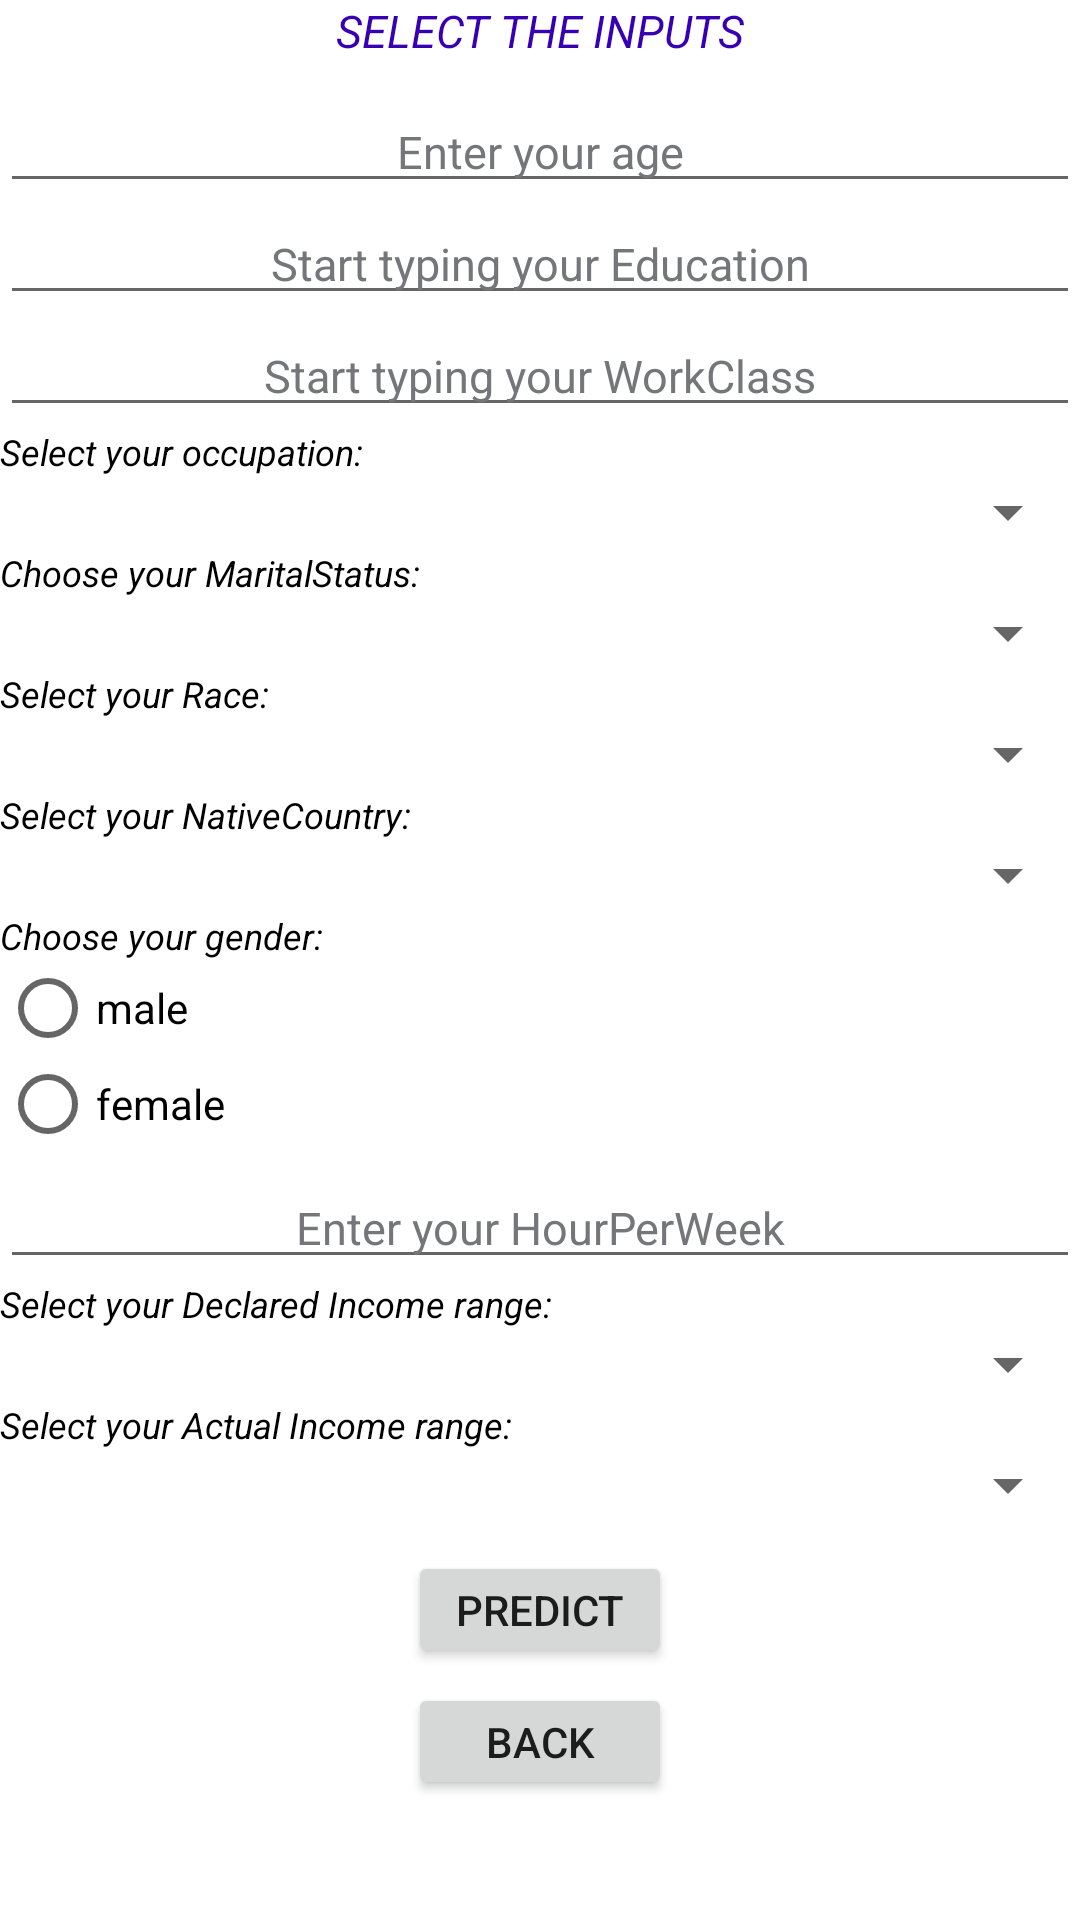

This screen was rendered from an Android layout file. Write that file and the resources it references.
<!-- AndroidManifest.xml: application theme Theme.ITFD -->
<!-- res/layout/activity_prediction.xml -->
<?xml version="1.0" encoding="utf-8"?>
<LinearLayout xmlns:android="http://schemas.android.com/apk/res/android"
    xmlns:tools="http://schemas.android.com/tools"
    android:layout_width="match_parent"
    android:layout_height="match_parent"
    android:orientation="vertical"
    android:background="@drawable/secondbackground"
    tools:context=".PredictionActivity">

    <TextView
        android:layout_width="match_parent"
        android:layout_height="wrap_content"
        android:text="@string/text"
        android:textSize="15sp"
        android:textStyle="italic"
        android:textColor="@color/purple_700"
        android:gravity="center"
        android:textAlignment="center" />

    <EditText
        android:id="@+id/ed_1"
        android:layout_marginTop="10dp"
        android:layout_width="match_parent"
        android:layout_height="wrap_content"
        android:autofillHints=""
        android:gravity="center"
        android:hint="@string/edit_1"
        android:inputType="textPersonName"
        android:minHeight="15dp"
        android:textColor="@color/black"
        android:textColorHint="#747679"
        android:textSize="15sp" />

    <AutoCompleteTextView
        android:id="@+id/auto_1"
        android:layout_width="match_parent"
        android:layout_height="wrap_content"
        android:gravity="center"
        android:hint="@string/auto_1"
        android:inputType="textPersonName"
        android:minHeight="15dp"
        android:textColor="@color/black"
        android:textColorHint="#747679"
        android:textSize="15sp" />

    <AutoCompleteTextView
        android:id="@+id/auto_2"
        android:layout_width="match_parent"
        android:layout_height="wrap_content"
        android:gravity="center"
        android:hint="@string/auto_2"
        android:inputType="textPersonName"
        android:minHeight="15dp"
        android:textColor="@color/black"
        android:textColorHint="#747679"
        android:textSize="15sp" />

    <TextView
        android:layout_width="match_parent"
        android:layout_height="wrap_content"
        android:text="@string/text1"
        android:textSize="12sp"
        android:textStyle="italic"
        android:textColor="@color/black" />
    <Spinner
        android:id="@+id/spinner1"
        android:layout_width="match_parent"
        android:layout_height="wrap_content"
        android:contentDescription="@string/spinner_1"
        android:gravity="center"
        android:minHeight="15dp"
        android:inputType="textPersonName"
        android:textColor="@color/black"
        android:textSize="15sp" />

    <TextView
        android:layout_width="match_parent"
        android:layout_height="wrap_content"
        android:text="@string/text2"
        android:textSize="12sp"
        android:textStyle="italic"
        android:textColor="@color/black" />
    <Spinner
        android:id="@+id/spinner2"
        android:layout_width="match_parent"
        android:layout_height="wrap_content"
        android:contentDescription="@string/spinner_2"
        android:gravity="center"
        android:minHeight="15dp"
        android:inputType="textPersonName"
        android:textColor="@color/black"
        android:textSize="15sp" />

    <TextView
        android:layout_width="match_parent"
        android:layout_height="wrap_content"
        android:text="@string/text3"
        android:textSize="12sp"
        android:textStyle="italic"
        android:textColor="@color/black" />
    <Spinner
        android:id="@+id/spinner3"
        android:layout_width="match_parent"
        android:layout_height="wrap_content"
        android:contentDescription="@string/spinner_3"
        android:gravity="center"
        android:minHeight="15dp"
        android:inputType="textPersonName"
        android:textColor="@color/black"
        android:textSize="15sp" />

    <TextView
        android:layout_width="match_parent"
        android:layout_height="wrap_content"
        android:text="@string/text4"
        android:textSize="12sp"
        android:textStyle="italic"
        android:textColor="@color/black" />
    <Spinner
        android:id="@+id/spinner4"
        android:layout_width="match_parent"
        android:layout_height="wrap_content"
        android:contentDescription="@string/spinner_4"
        android:gravity="center"
        android:minHeight="15dp"
        android:inputType="textPersonName"
        android:textColor="@color/black"
        android:textSize="15sp" />

    <TextView
        android:layout_width="match_parent"
        android:layout_height="wrap_content"
        android:text="@string/text5"
        android:textSize="12sp"
        android:textStyle="italic"
        android:textColor="@color/black" />

    <RadioGroup
        android:id="@+id/rg"
        android:layout_width="match_parent"
        android:layout_height="wrap_content">

        <RadioButton
            android:id="@+id/rb1"
            android:layout_width="match_parent"
            android:layout_height="wrap_content"
            android:minHeight="15dp"
            android:text="@string/male" />

        <RadioButton
            android:id="@+id/rb2"
            android:layout_width="match_parent"
            android:layout_height="wrap_content"
            android:minHeight="15dp"
            android:text="@string/female" />
    </RadioGroup>

    <EditText
        android:id="@+id/ed_2"
        android:layout_marginTop="5dp"
        android:layout_width="match_parent"
        android:layout_height="wrap_content"
        android:autofillHints=""
        android:gravity="center"
        android:hint="@string/edit_2"
        android:inputType="textPersonName"
        android:minHeight="15dp"
        android:textColor="@color/black"
        android:textColorHint="#747679"
        android:textSize="15sp" />

    <TextView
        android:layout_width="match_parent"
        android:layout_height="wrap_content"
        android:text="@string/text6"
        android:textSize="12sp"
        android:textStyle="italic"
        android:textColor="@color/black" />
    <Spinner
        android:id="@+id/spinner5"
        android:layout_width="match_parent"
        android:layout_height="wrap_content"
        android:contentDescription="@string/spinner_5"
        android:gravity="center"
        android:inputType="textPersonName"
        android:minHeight="15dp"
        android:textColor="@color/black"
        android:textSize="15sp"/>

    <TextView
        android:layout_width="match_parent"
        android:layout_height="wrap_content"
        android:text="@string/text7"
        android:textSize="12sp"
        android:textStyle="italic"
        android:textColor="@color/black" />
    <Spinner
        android:id="@+id/spinner6"
        android:layout_width="match_parent"
        android:layout_height="wrap_content"
        android:contentDescription="@string/spinner_6"
        android:gravity="center"
        android:minHeight="15dp"
        android:inputType="textPersonName"
        android:textColor="@color/black"
        android:textSize="15sp" />

    <Button
        android:id="@+id/btn1"
        android:layout_marginTop="10dp"
        android:layout_width="wrap_content"
        android:layout_height="wrap_content"
        android:layout_gravity="center"
        android:minHeight="20dp"
        android:onClick="Predict"
        android:text="@string/hint_btn2" />
    <Button
        android:id="@+id/btn2"
        android:layout_marginTop="5dp"
        android:layout_width="wrap_content"
        android:layout_height="wrap_content"
        android:layout_gravity="center"
        android:minHeight="20dp"
        android:onClick="Back"
        android:text="@string/hint_btn3" />
</LinearLayout>
<!-- resources referenced by this layout -->
<resources>
  <string name="auto_1">Start typing your Education</string>
  <string name="auto_2">Start typing your WorkClass</string>
  <string name="edit_1">Enter your age</string>
  <string name="edit_2">Enter your HourPerWeek</string>
  <string name="female">female</string>
  <string name="hint_btn2">PREDICT</string>
  <string name="hint_btn3">BACK</string>
  <string name="male">male</string>
  <string name="spinner_1">Occupation</string>
  <string name="spinner_2">MaritalStatus</string>
  <string name="spinner_3">Race</string>
  <string name="spinner_4">NativeCountry</string>
  <string name="spinner_5">DeclaredIncome</string>
  <string name="spinner_6">ActualIncome</string>
  <string name="text">SELECT THE INPUTS</string>
  <string name="text1">Select your occupation:</string>
  <string name="text2">Choose your MaritalStatus:</string>
  <string name="text3">Select your Race:</string>
  <string name="text4">Select your NativeCountry:</string>
  <string name="text5">Choose your gender:</string>
  <string name="text6">Select your Declared Income range:</string>
  <string name="text7">Select your Actual Income range:</string>
  <style name="Theme.ITFD" parent="Theme.MaterialComponents.DayNight.DarkActionBar">
          
          <item name="colorPrimary">@color/purple_500</item>
          <item name="colorPrimaryVariant">@color/purple_700</item>
          <item name="colorOnPrimary">@color/white</item>
          
          <item name="colorSecondary">@color/teal_200</item>
          <item name="colorSecondaryVariant">@color/teal_700</item>
          <item name="colorOnSecondary">@color/black</item>
          
          <item name="android:statusBarColor">?attr/colorPrimaryVariant</item>
          
      </style>
  <!-- not gathered from this repository: default colours our renderer supplied (Android Studio template values) -->
  <color name="purple_500">#FF6200EE</color>
  <color name="purple_700">#FF3700B3</color>
  <color name="teal_200">#FF03DAC5</color>
  <color name="teal_700">#FF018786</color>
  <color name="black">#FF000000</color>
  <color name="white">#FFFFFFFF</color>
</resources>
